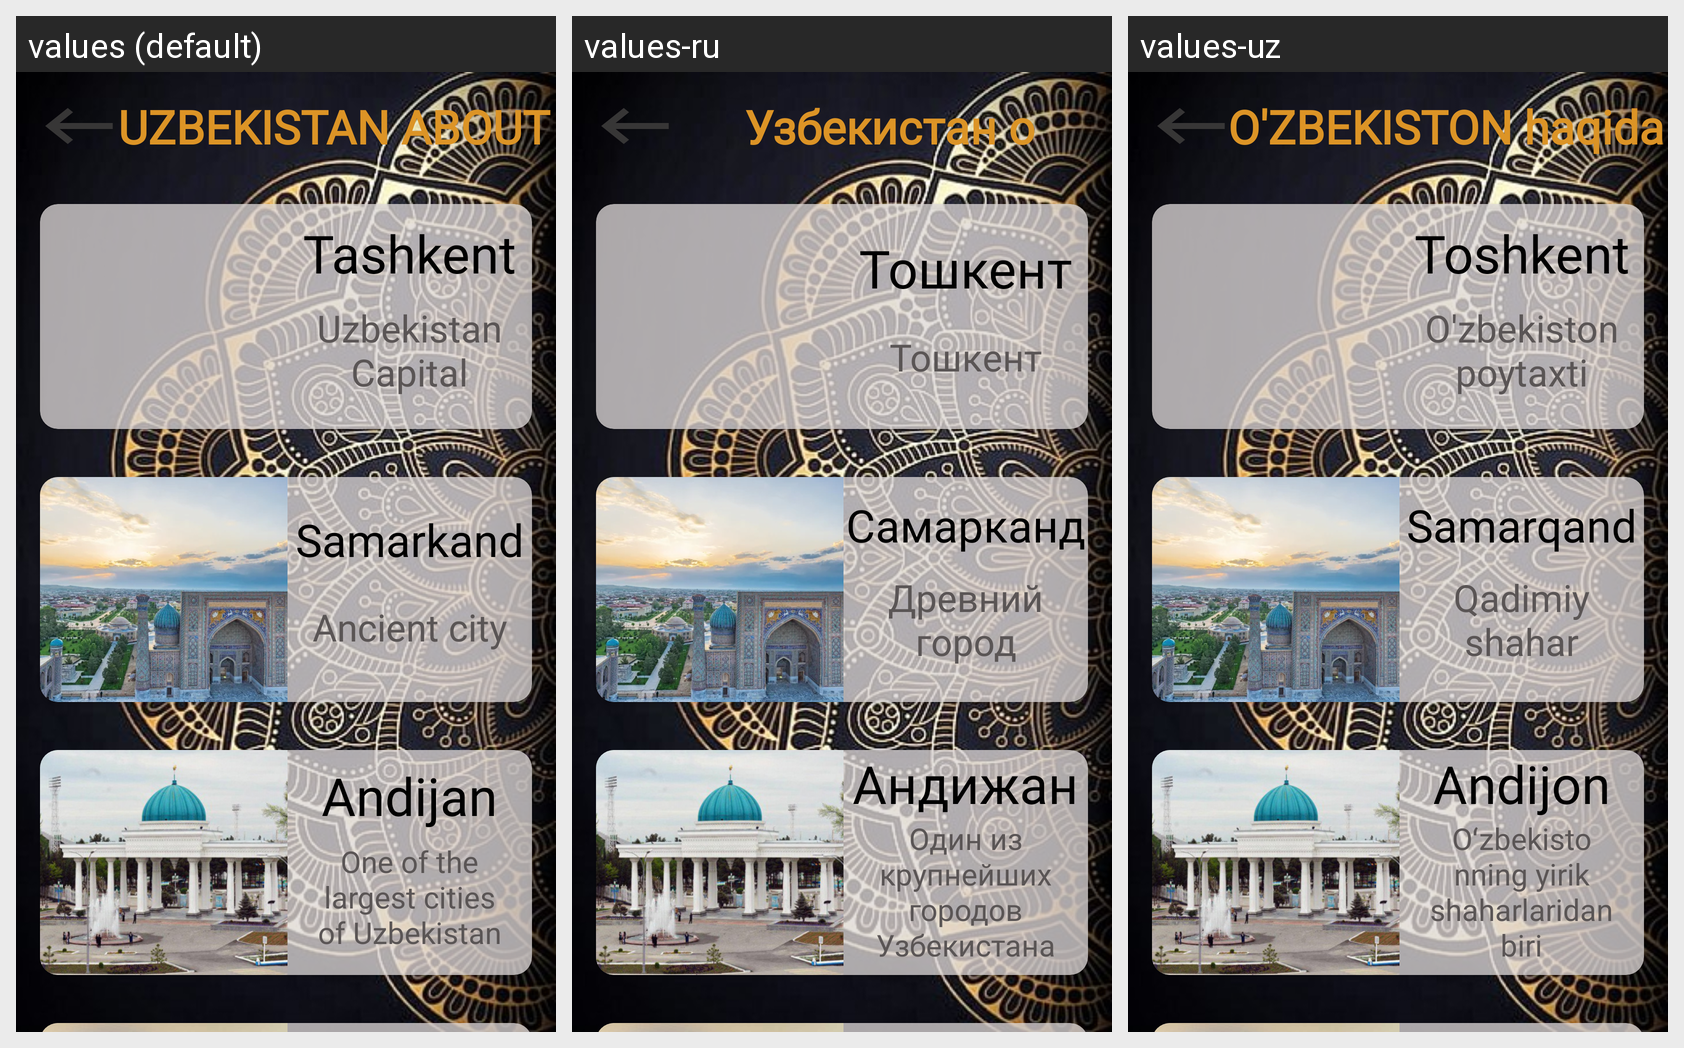

The Android screen above is rendered under several locales of the same app. Produce the string resources it draws, with the default and per-locale values.
Android screen res/layout/activity_main.xml rendered under 3 locales, left to right: values (default), values-ru, values-uz. Device: Nexus 5 (rendered at 1080×1920; each locale shown at half size, 540×960, under a caption strip naming it); theme Theme.UzbekistanAbout.
Strings drawn on this screen, with the default value and each locale's value (text and hints the layout hard-codes, and strings that could not be matched under every locale, appear in the picture but are not listed):

uzbekistan_about
  values: UZBEKISTAN ABOUT
  values-ru: Узбекистан о
  values-uz: O'ZBEKISTON haqida

toshkent
  values: Tashkent
  values-ru: Тошкент
  values-uz: Toshkent

o_zbekiston_poytaxti
  values: Uzbekistan Capital
  values-ru: Тошкент
  values-uz: O'zbekiston poytaxti

samarqand
  values: Samarkand
  values-ru: Самарканд
  values-uz: Samarqand

qadimiy_shahar
  values: Ancient city
  values-ru: Древний город
  values-uz: Qadimiy shahar

andijon
  values: Andijan
  values-ru: Андижан
  values-uz: Andijon

o_zbekistonning_yirik_shaharlaridan_biri
  values: One of the largest cities of Uzbekistan
  values-ru: Один из крупнейших городов Узбекистана
  values-uz: Oʻzbekistonning yirik shaharlaridan biri
